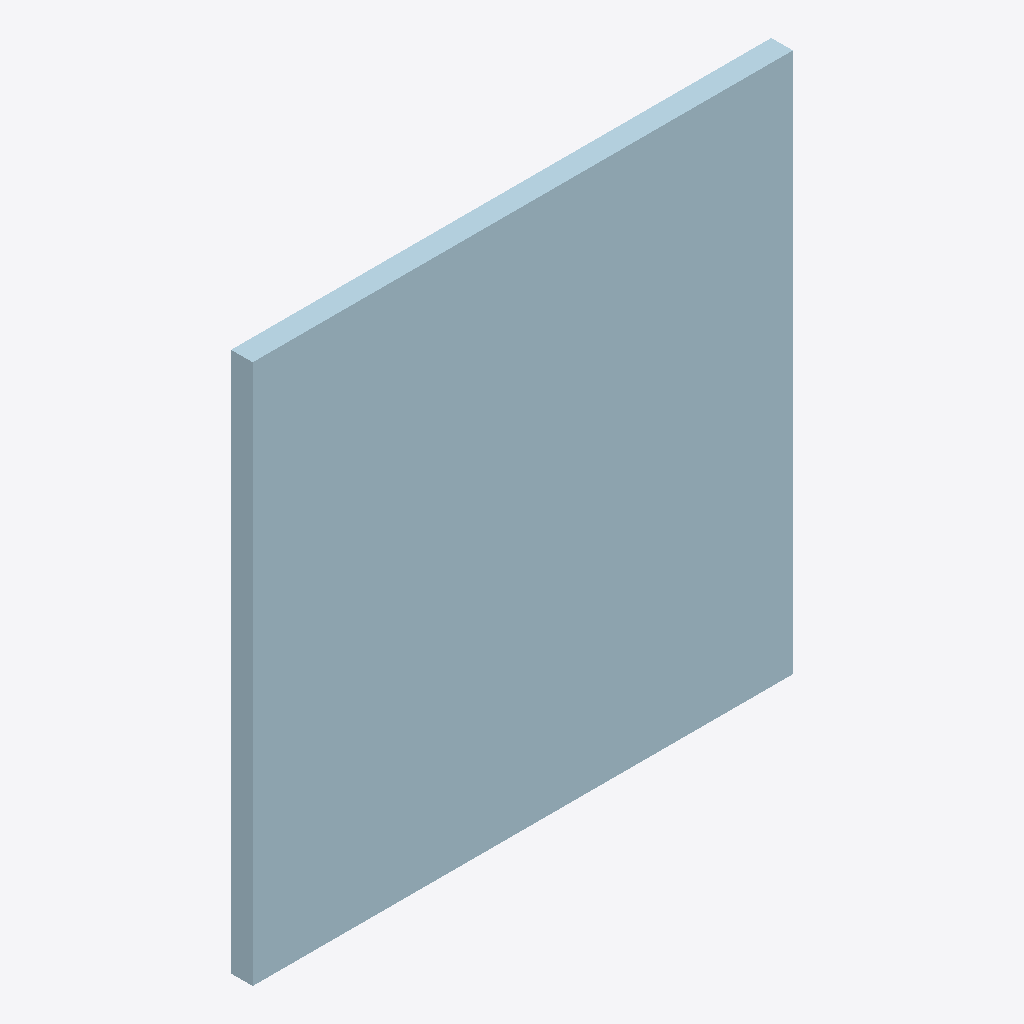
Isometric view of an IFC building model (IFC-SPF (STEP), schema IFC2X3, length unit millimetre), seen from the south-west, elements coloured by IFC class: 1 plate (pale blue).
Extent 0.150 m × 0.006 m × 0.150 m (x, y, z). Storeys (1): Undefined at 0.00 m. Elements (1): 1 IfcPlate.

HEADER;
FILE_DESCRIPTION(('ViewDefinition[AISC_Steel_Detailing]','Option [BaseQuantities:Off]','Option [GridExport:On]','Option [Assemblies:Off]','Option [Bolts:On]','Option [Rebars:On]','Option [PourObjects:Off]','Option [Welds:On]','Option [SurfaceTreatments:On]','Option [LocationBy:0]','Option [ViewColors:Off]','Option [SectionedSpine:Off]','[2 more]'),'2;1');
FILE_NAME('1333_Qty_1.ifc','2026-05-16T11:52:53',('GIOVANNIPC\\gcorrea'),('Structural Designer'),'IFC Database version: Work','Tekla Structures 2020 Service Pack 5, IFC Export','');
FILE_SCHEMA(('IFC2X3'));
ENDSEC;
DATA;
#37=IFCPROJECT('2G7ZFDNE16yBDU14FA92Me',#5,'Proyecto',$,$,$,$,(#11),#36);
#39=IFCSITE('2xvEzEinjBTea80yOTcujY',#5,'Obra',$,$,#38,$,$,.ELEMENT.,$,$,$,$,$);
#41=IFCBUILDING('3XvFmdGyvDvh4vQUnegiiR',#5,'Undefined',$,$,#40,$,$,.ELEMENT.,$,$,$);
#43=IFCBUILDINGSTOREY('29hdEUCErFze9E_VIAceOd',#5,'Undefined',$,$,#42,$,$,.ELEMENT.,0.0);
#61=IFCPLATE('03xPeDExz9kuzqsrnXRTt7',#44,'PLATE','PL6*150','PL6*150',#49,#60,'ID03ed9a0d-3bbf-49bb-8f74-db5c616dddc7');
ENDSEC;
